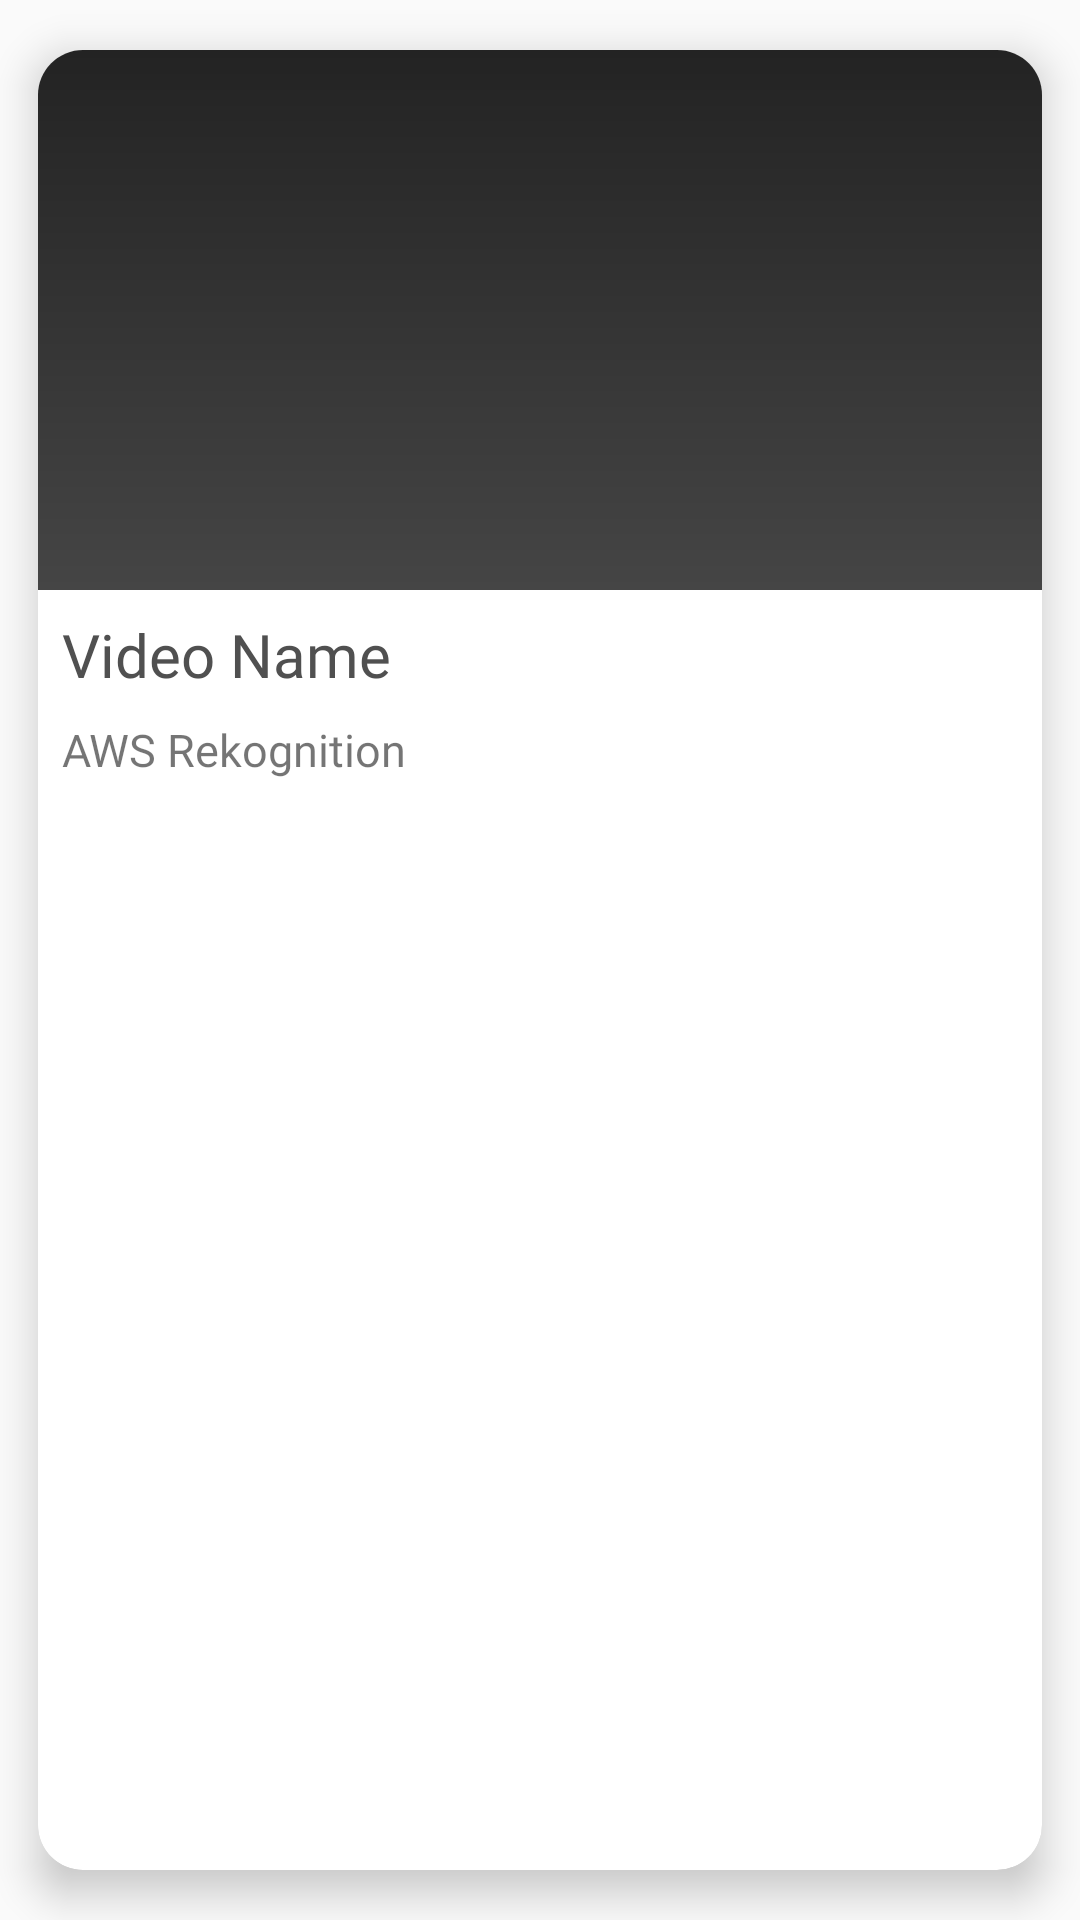

Reconstruct the res/layout file that produces this screen, plus the resources it refers to.
<!-- AndroidManifest.xml: application theme AppTheme -->
<!-- res/layout/card_layout.xml -->
<?xml version="1.0" encoding="utf-8"?>
<android.support.v7.widget.CardView xmlns:android="http://schemas.android.com/apk/res/android"
    xmlns:app="http://schemas.android.com/apk/res-auto"

    android:layout_width="250dp"
    android:layout_height="wrap_content"
    android:clickable="true"
    android:focusable="true"
    android:foreground="?attr/selectableItemBackgroundBorderless"
    android:orientation="vertical"
    app:cardBackgroundColor="#fff"
    app:cardCornerRadius="15dp"
    app:cardElevation="8dp"
    app:cardPreventCornerOverlap="true"
    app:cardUseCompatPadding="true">

    <RelativeLayout
        android:layout_width="match_parent"
        android:layout_height="wrap_content">

        <ImageView
            android:id="@+id/reco_img"
            android:layout_width="match_parent"
            android:layout_height="180dp"
            android:scaleType="centerCrop"
            android:src="@drawable/black_gradient" />

        <TextView
            android:id="@+id/reco_name"
            android:layout_width="wrap_content"
            android:layout_height="wrap_content"
            android:layout_below="@id/reco_img"
            android:layout_margin="8dp"
            android:fontFamily="@font/psb"
            android:text="Video Name"
            android:textColor="#505050"
            android:textSize="20dp" />

        <TextView
            android:id="@+id/reco_function"
            android:layout_width="wrap_content"
            android:layout_height="wrap_content"
            android:layout_below="@id/reco_name"
            android:layout_marginBottom="8dp"
            android:layout_marginLeft="8dp"
            android:fontFamily="@font/ps"
            android:text="AWS Rekognition"
            android:textSize="15sp" />

    </RelativeLayout>
</android.support.v7.widget.CardView>
<!-- resources referenced by this layout -->
<resources>
  <!-- drawable black_gradient (drawable) -->
  <?xml version="1.0" encoding="utf-8"?>
  <shape android:shape="rectangle" xmlns:android="http://schemas.android.com/apk/res/android">
  <gradient android:startColor="#232323" android:endColor="#454545" android:angle="-45"/>
  </shape>
  <style name="AppTheme" parent="Theme.AppCompat.Light.NoActionBar">
          
          <item name="colorPrimary">@color/colorPrimaryDark</item>
          <item name="colorPrimaryDark">@color/colorPrimaryDark</item>
          <item name="colorAccent">@color/colorAccent</item>
      </style>
  <color name="colorPrimaryDark">#232323</color>
  <color name="colorAccent">#000</color>
</resources>
